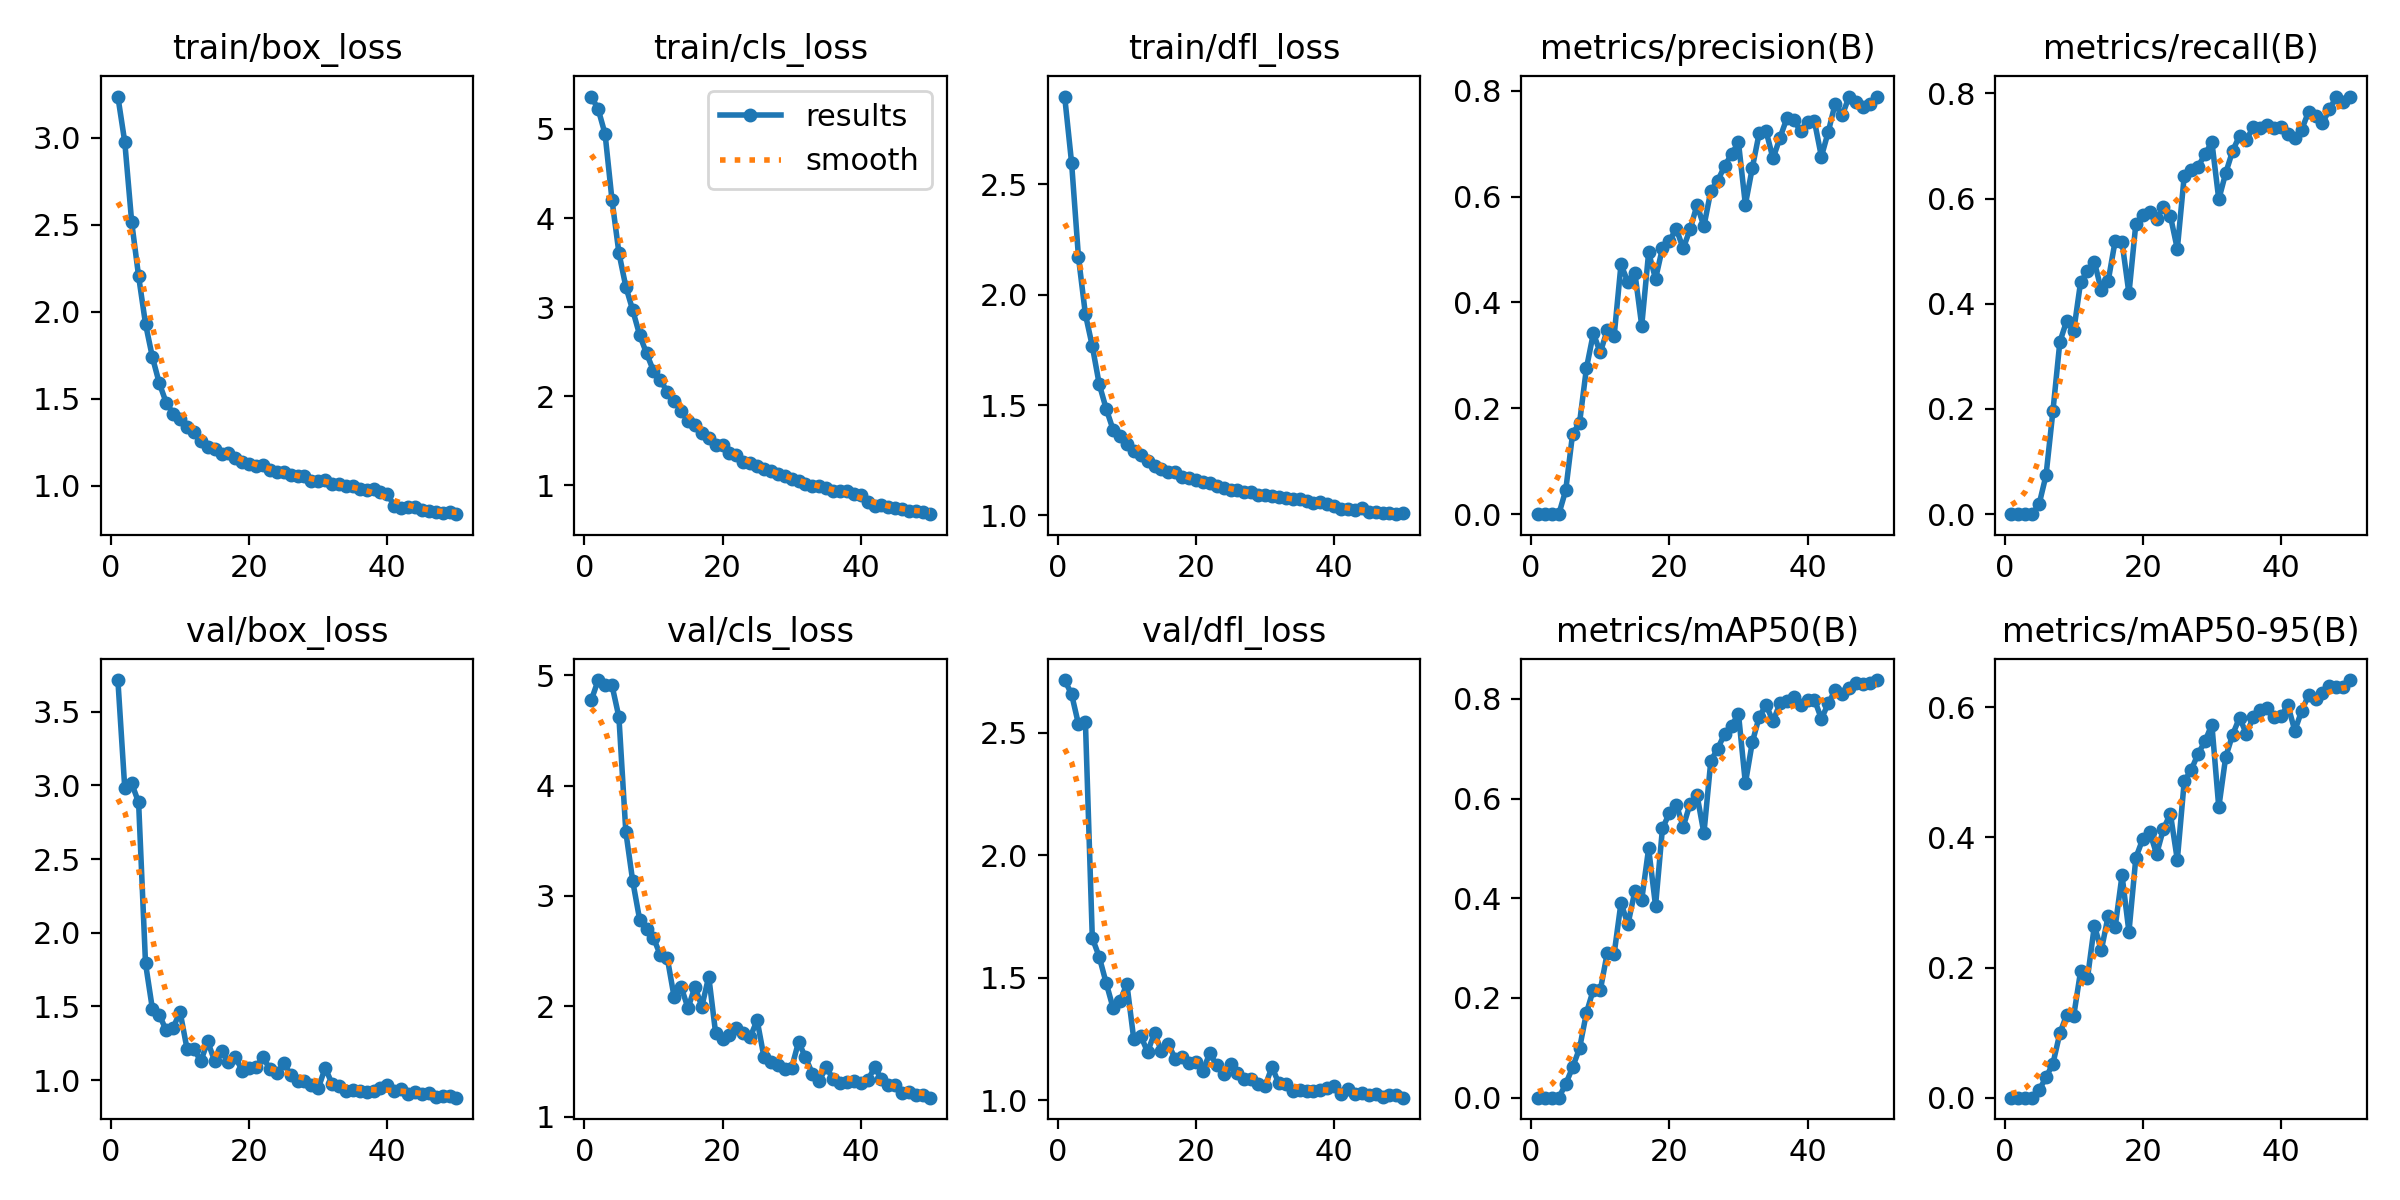

The file beside this chart, header and first rows:
epoch, time, train/box_loss, train/cls_loss, train/dfl_loss, metrics/precision(B), metrics/recall(B), metrics/mAP50(B), metrics/mAP50-95(B), val/box_loss, val/cls_loss, val/dfl_loss, lr/pg0, lr/pg1, lr/pg2
1, 14.42, 3.238, 5.363, 2.897, 0, 0, 0, 0, 3.715, 4.773, 2.715, 0.0829, 0.0019, 0.0019
2, 22.64, 2.976, 5.221, 2.598, 0, 0, 0, 0, 2.98, 4.956, 2.657, 0.06482, 0.003823, 0.003823
3, 30.79, 2.516, 4.942, 2.169, 0, 0, 0, 0, 3.013, 4.912, 2.534, 0.04667, 0.005666, 0.005666
4, 38.97, 2.205, 4.202, 1.911, 0, 0, 0, 0, 2.885, 4.908, 2.545, 0.02843, 0.007431, 0.007431
5, 47.43, 1.931, 3.609, 1.767, 0.04506, 0.01898, 0.02737, 0.01174, 1.793, 4.621, 1.661, 0.01012, 0.009116, 0.009116
6, 57.5, 1.739, 3.23, 1.595, 0.1522, 0.07381, 0.06105, 0.03123, 1.483, 3.58, 1.585, 0.00901, 0.00901, 0.00901
7, 67.82, 1.589, 2.966, 1.484, 0.1722, 0.1962, 0.09887, 0.05239, 1.442, 3.134, 1.479, 0.008812, 0.008812, 0.008812
8, 77.92, 1.478, 2.688, 1.389, 0.2759, 0.3273, 0.1702, 0.09888, 1.338, 2.786, 1.377, 0.008614, 0.008614, 0.008614
9, 88.31, 1.416, 2.482, 1.361, 0.3416, 0.368, 0.2167, 0.1276, 1.355, 2.705, 1.403, 0.008416, 0.008416, 0.008416
10, 98.73, 1.383, 2.286, 1.325, 0.3055, 0.3475, 0.2152, 0.1254, 1.464, 2.621, 1.475, 0.008218, 0.008218, 0.008218
11, 108.8, 1.338, 2.183, 1.293, 0.3472, 0.4408, 0.2896, 0.1941, 1.214, 2.463, 1.249, 0.00802, 0.00802, 0.00802
12, 118.9, 1.31, 2.049, 1.272, 0.3357, 0.4619, 0.2875, 0.1839, 1.212, 2.438, 1.263, 0.007822, 0.007822, 0.007822
13, 128.7, 1.261, 1.953, 1.249, 0.4717, 0.4795, 0.3909, 0.2644, 1.128, 2.081, 1.197, 0.007624, 0.007624, 0.007624
14, 138.6, 1.226, 1.836, 1.224, 0.4384, 0.4259, 0.3474, 0.2265, 1.262, 2.177, 1.274, 0.007426, 0.007426, 0.007426
15, 148.4, 1.214, 1.729, 1.209, 0.4566, 0.4437, 0.4137, 0.2797, 1.13, 1.983, 1.2, 0.007228, 0.007228, 0.007228
16, 158.2, 1.182, 1.674, 1.196, 0.3562, 0.5191, 0.3971, 0.2619, 1.198, 2.177, 1.228, 0.00703, 0.00703, 0.00703
17, 167.6, 1.187, 1.593, 1.197, 0.4944, 0.5173, 0.5, 0.3417, 1.122, 1.998, 1.169, 0.006832, 0.006832, 0.006832
18, 177.4, 1.162, 1.528, 1.174, 0.4445, 0.4195, 0.3847, 0.2547, 1.157, 2.27, 1.177, 0.006634, 0.006634, 0.006634
19, 186.9, 1.139, 1.452, 1.171, 0.503, 0.5523, 0.5402, 0.3688, 1.063, 1.756, 1.15, 0.006436, 0.006436, 0.006436
20, 196.5, 1.128, 1.451, 1.158, 0.5164, 0.5678, 0.5705, 0.3975, 1.085, 1.708, 1.154, 0.006238, 0.006238, 0.006238
21, 206, 1.117, 1.363, 1.151, 0.5391, 0.5734, 0.588, 0.4083, 1.089, 1.738, 1.12, 0.00604, 0.00604, 0.00604
22, 215.4, 1.119, 1.348, 1.145, 0.502, 0.5615, 0.5436, 0.3743, 1.155, 1.802, 1.191, 0.005842, 0.005842, 0.005842
23, 224.6, 1.091, 1.262, 1.132, 0.5382, 0.5843, 0.5895, 0.4134, 1.075, 1.761, 1.141, 0.005644, 0.005644, 0.005644
24, 234, 1.08, 1.25, 1.125, 0.5841, 0.5666, 0.6069, 0.4362, 1.046, 1.72, 1.107, 0.005446, 0.005446, 0.005446
25, 243.3, 1.077, 1.223, 1.116, 0.5438, 0.5041, 0.5304, 0.3654, 1.113, 1.875, 1.147, 0.005248, 0.005248, 0.005248
26, 252.8, 1.064, 1.185, 1.115, 0.6108, 0.6431, 0.6758, 0.4861, 1.038, 1.537, 1.111, 0.00505, 0.00505, 0.00505
27, 262.4, 1.058, 1.158, 1.105, 0.63, 0.6535, 0.6999, 0.5036, 0.9944, 1.495, 1.088, 0.004852, 0.004852, 0.004852
28, 271.7, 1.055, 1.126, 1.105, 0.6578, 0.6606, 0.7302, 0.5282, 0.9973, 1.466, 1.087, 0.004654, 0.004654, 0.004654
29, 281, 1.031, 1.109, 1.091, 0.6802, 0.6839, 0.7456, 0.5476, 0.9699, 1.428, 1.068, 0.004456, 0.004456, 0.004456
30, 290.2, 1.028, 1.078, 1.093, 0.7023, 0.7075, 0.7702, 0.5735, 0.9445, 1.444, 1.057, 0.004258, 0.004258, 0.004258
31, 299.5, 1.034, 1.054, 1.089, 0.5848, 0.5984, 0.6305, 0.4461, 1.084, 1.678, 1.135, 0.00406, 0.00406, 0.00406
32, 308.6, 1.014, 1.017, 1.082, 0.654, 0.6482, 0.7127, 0.5234, 0.9749, 1.537, 1.068, 0.003862, 0.003862, 0.003862
33, 317.7, 1.01, 0.9984, 1.08, 0.7199, 0.6905, 0.764, 0.5577, 0.9572, 1.39, 1.066, 0.003664, 0.003664, 0.003664
34, 326.8, 1, 0.9942, 1.073, 0.7235, 0.7191, 0.7879, 0.5839, 0.9263, 1.325, 1.039, 0.003466, 0.003466, 0.003466
35, 335.9, 0.9971, 0.9679, 1.074, 0.672, 0.7119, 0.7547, 0.5591, 0.9347, 1.45, 1.04, 0.003268, 0.003268, 0.003268
36, 345, 0.983, 0.9431, 1.066, 0.7107, 0.7359, 0.7909, 0.5851, 0.9258, 1.339, 1.037, 0.00307, 0.00307, 0.00307
37, 354.1, 0.975, 0.9425, 1.056, 0.7478, 0.7348, 0.7953, 0.5962, 0.9176, 1.303, 1.038, 0.002872, 0.002872, 0.002872
38, 363.3, 0.9798, 0.9381, 1.062, 0.7454, 0.74, 0.8028, 0.5992, 0.9269, 1.311, 1.04, 0.002674, 0.002674, 0.002674
39, 372.4, 0.9666, 0.9031, 1.052, 0.723, 0.734, 0.7869, 0.585, 0.9465, 1.327, 1.049, 0.002476, 0.002476, 0.002476
40, 381.6, 0.9512, 0.8894, 1.043, 0.741, 0.7367, 0.7975, 0.5862, 0.9638, 1.307, 1.056, 0.002278, 0.002278, 0.002278
41, 394.5, 0.8872, 0.8098, 1.031, 0.7419, 0.7235, 0.7984, 0.6033, 0.9245, 1.328, 1.026, 0.00208, 0.00208, 0.00208
42, 403.7, 0.876, 0.7669, 1.029, 0.6755, 0.7144, 0.76, 0.5639, 0.9428, 1.446, 1.044, 0.001882, 0.001882, 0.001882
43, 412.8, 0.8798, 0.7781, 1.027, 0.7225, 0.7312, 0.7909, 0.5945, 0.9074, 1.345, 1.023, 0.001684, 0.001684, 0.001684
44, 421.8, 0.8789, 0.7582, 1.032, 0.7757, 0.7651, 0.8177, 0.6185, 0.9165, 1.283, 1.029, 0.001486, 0.001486, 0.001486
45, 430.8, 0.8597, 0.7423, 1.017, 0.7533, 0.7578, 0.8096, 0.6133, 0.9049, 1.289, 1.019, 0.001288, 0.001288, 0.001288
46, 439.8, 0.8575, 0.7372, 1.015, 0.7882, 0.7427, 0.821, 0.622, 0.9113, 1.215, 1.026, 0.00109, 0.00109, 0.00109
47, 448.9, 0.8486, 0.7188, 1.01, 0.7795, 0.7694, 0.8308, 0.6327, 0.8841, 1.222, 1.013, 0.000892, 0.000892, 0.000892
48, 458.2, 0.8445, 0.7138, 1.009, 0.7701, 0.7929, 0.8289, 0.6304, 0.8952, 1.196, 1.02, 0.000694, 0.000694, 0.000694
49, 467.7, 0.8522, 0.6999, 1.006, 0.7751, 0.7828, 0.8323, 0.6313, 0.8941, 1.197, 1.022, 0.000496, 0.000496, 0.000496
50, 476.9, 0.8377, 0.6784, 1.01, 0.789, 0.7938, 0.8377, 0.6418, 0.881, 1.172, 1.01, 0.000298, 0.000298, 0.000298
